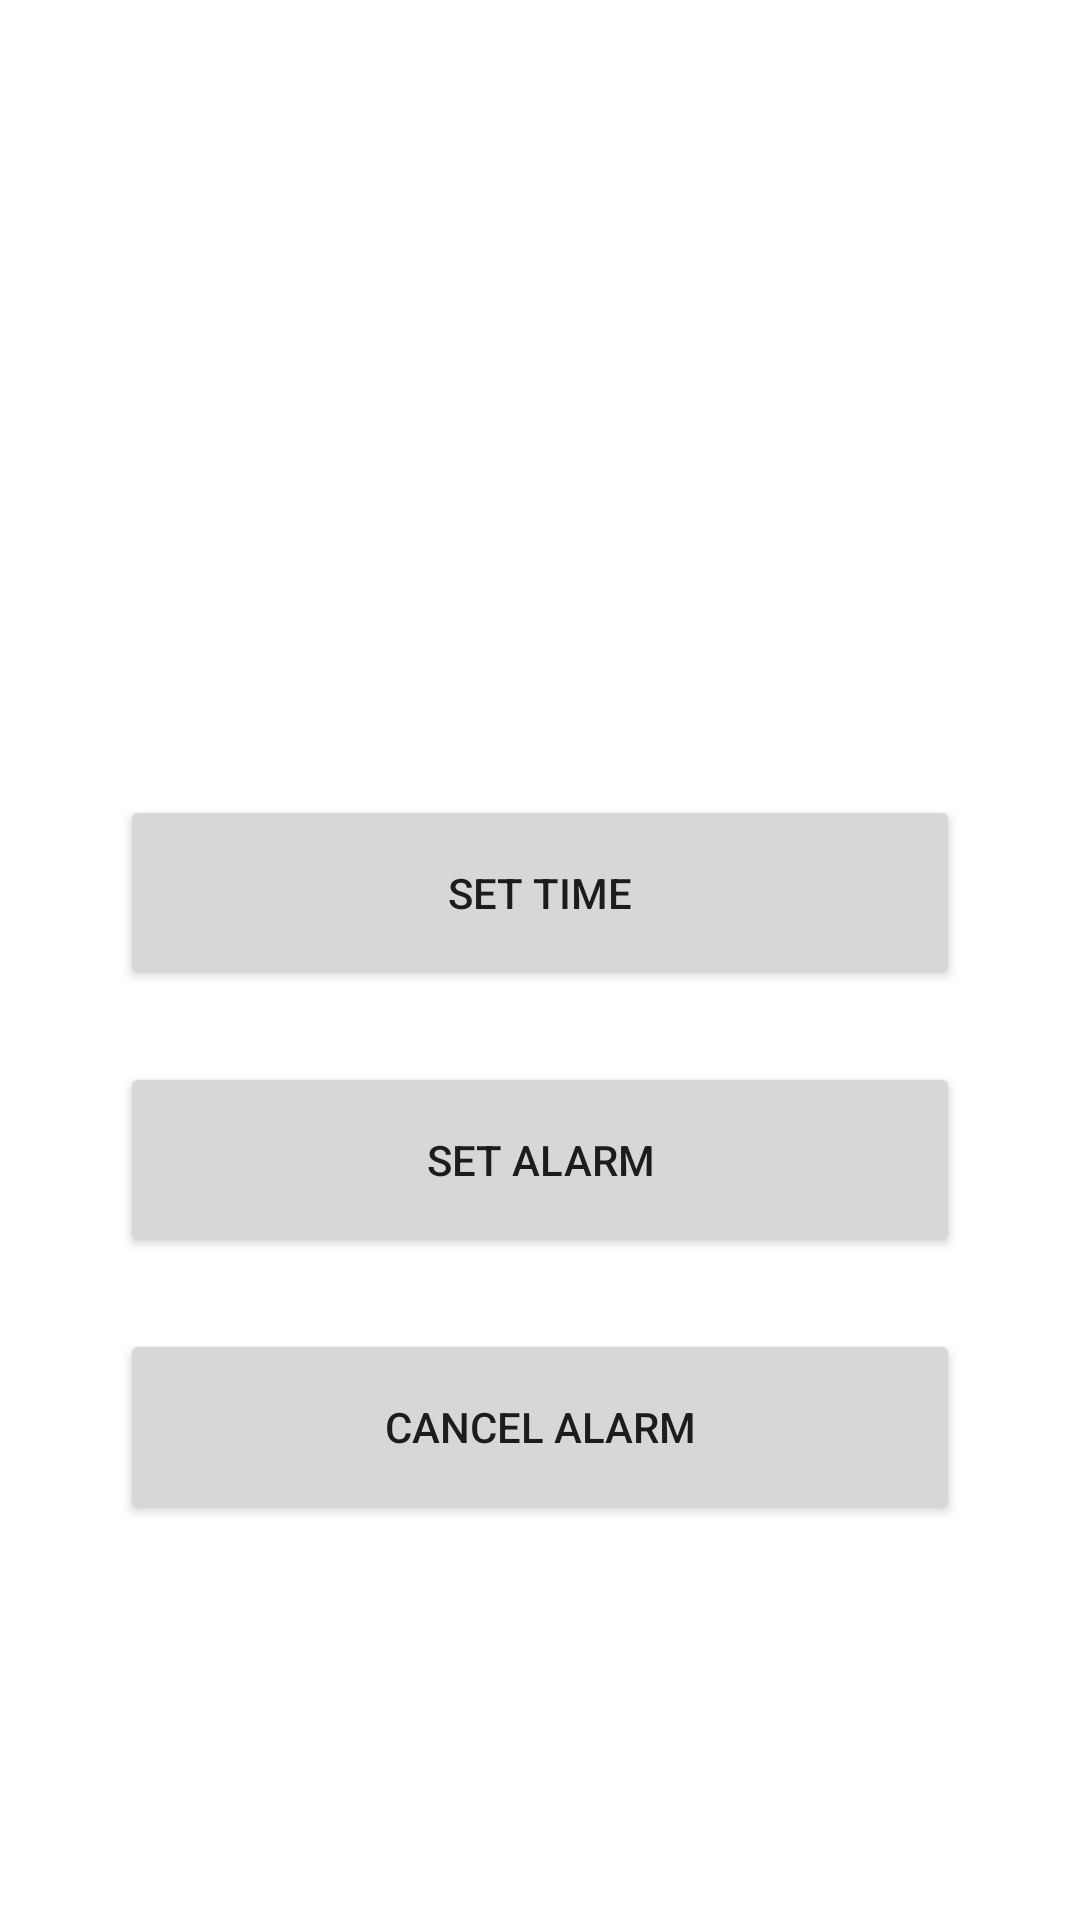

Produce the Android XML layout that renders to this screen, including the resource entries it uses.
<!-- AndroidManifest.xml: application theme Theme.UtilitiesAppUsingAWS -->
<!-- res/layout/activity_reminder.xml -->
<?xml version="1.0" encoding="utf-8"?>
<androidx.constraintlayout.widget.ConstraintLayout xmlns:android="http://schemas.android.com/apk/res/android"
    xmlns:app="http://schemas.android.com/apk/res-auto"
    xmlns:tools="http://schemas.android.com/tools"
    android:layout_width="match_parent"
    android:layout_height="match_parent"
    tools:context=".ReminderActivity">

    <TextView
        android:id="@+id/showTimeTextView"
        android:layout_width="225dp"
        android:layout_height="55dp"
        android:layout_marginStart="85dp"
        android:layout_marginTop="150dp"
        android:layout_marginEnd="85dp"
        android:textAlignment="center"
        android:textAppearance="@style/TextAppearance.AppCompat.Display1"
        android:textColor="#070707"
        android:textSize="18sp"
        app:layout_constraintEnd_toEndOf="parent"
        app:layout_constraintStart_toStartOf="parent"
        app:layout_constraintTop_toTopOf="parent" />

    <Button
        android:id="@+id/setTimebutton"
        android:layout_width="280dp"
        android:layout_height="65dp"
        android:layout_marginStart="32dp"
        android:layout_marginTop="60dp"
        android:layout_marginEnd="32dp"
        android:text="SET TIME"
        app:layout_constraintEnd_toEndOf="parent"
        app:layout_constraintStart_toStartOf="parent"
        app:layout_constraintTop_toBottomOf="@+id/showTimeTextView" />

    <Button
        android:id="@+id/setAlarmbutton"
        android:layout_width="280dp"
        android:layout_height="65dp"
        android:layout_marginStart="32dp"
        android:layout_marginTop="24dp"
        android:layout_marginEnd="32dp"
        android:text="SET ALARM"
        app:layout_constraintEnd_toEndOf="parent"
        app:layout_constraintStart_toStartOf="parent"
        app:layout_constraintTop_toBottomOf="@+id/setTimebutton" />

    <Button
        android:id="@+id/cancelAlarmbutton"
        android:layout_width="280dp"
        android:layout_height="65dp"
        android:layout_marginStart="32dp"
        android:layout_marginTop="24dp"
        android:layout_marginEnd="32dp"
        android:text="CANCEL ALARM"
        app:layout_constraintEnd_toEndOf="parent"
        app:layout_constraintStart_toStartOf="parent"
        app:layout_constraintTop_toBottomOf="@+id/setAlarmbutton" />
</androidx.constraintlayout.widget.ConstraintLayout>
<!-- resources referenced by this layout -->
<resources>
  <style name="Theme.UtilitiesAppUsingAWS" parent="Theme.MaterialComponents.DayNight.NoActionBar">
          
          <item name="colorPrimary">@color/purple_500</item>
          <item name="colorPrimaryVariant">@color/purple_700</item>
          <item name="colorOnPrimary">@color/white</item>
          
          <item name="colorSecondary">@color/teal_200</item>
          <item name="colorSecondaryVariant">@color/teal_700</item>
          <item name="colorOnSecondary">@color/black</item>
          
          <item name="android:statusBarColor" tools:targetApi="l">?attr/colorPrimaryVariant</item>
          
      </style>
  <!-- not gathered from this repository: default colours our renderer supplied (Android Studio template values) -->
  <color name="purple_500">#FF6200EE</color>
  <color name="purple_700">#FF3700B3</color>
  <color name="teal_200">#FF03DAC5</color>
  <color name="teal_700">#FF018786</color>
  <color name="black">#FF000000</color>
  <color name="white">#FFFFFFFF</color>
</resources>
